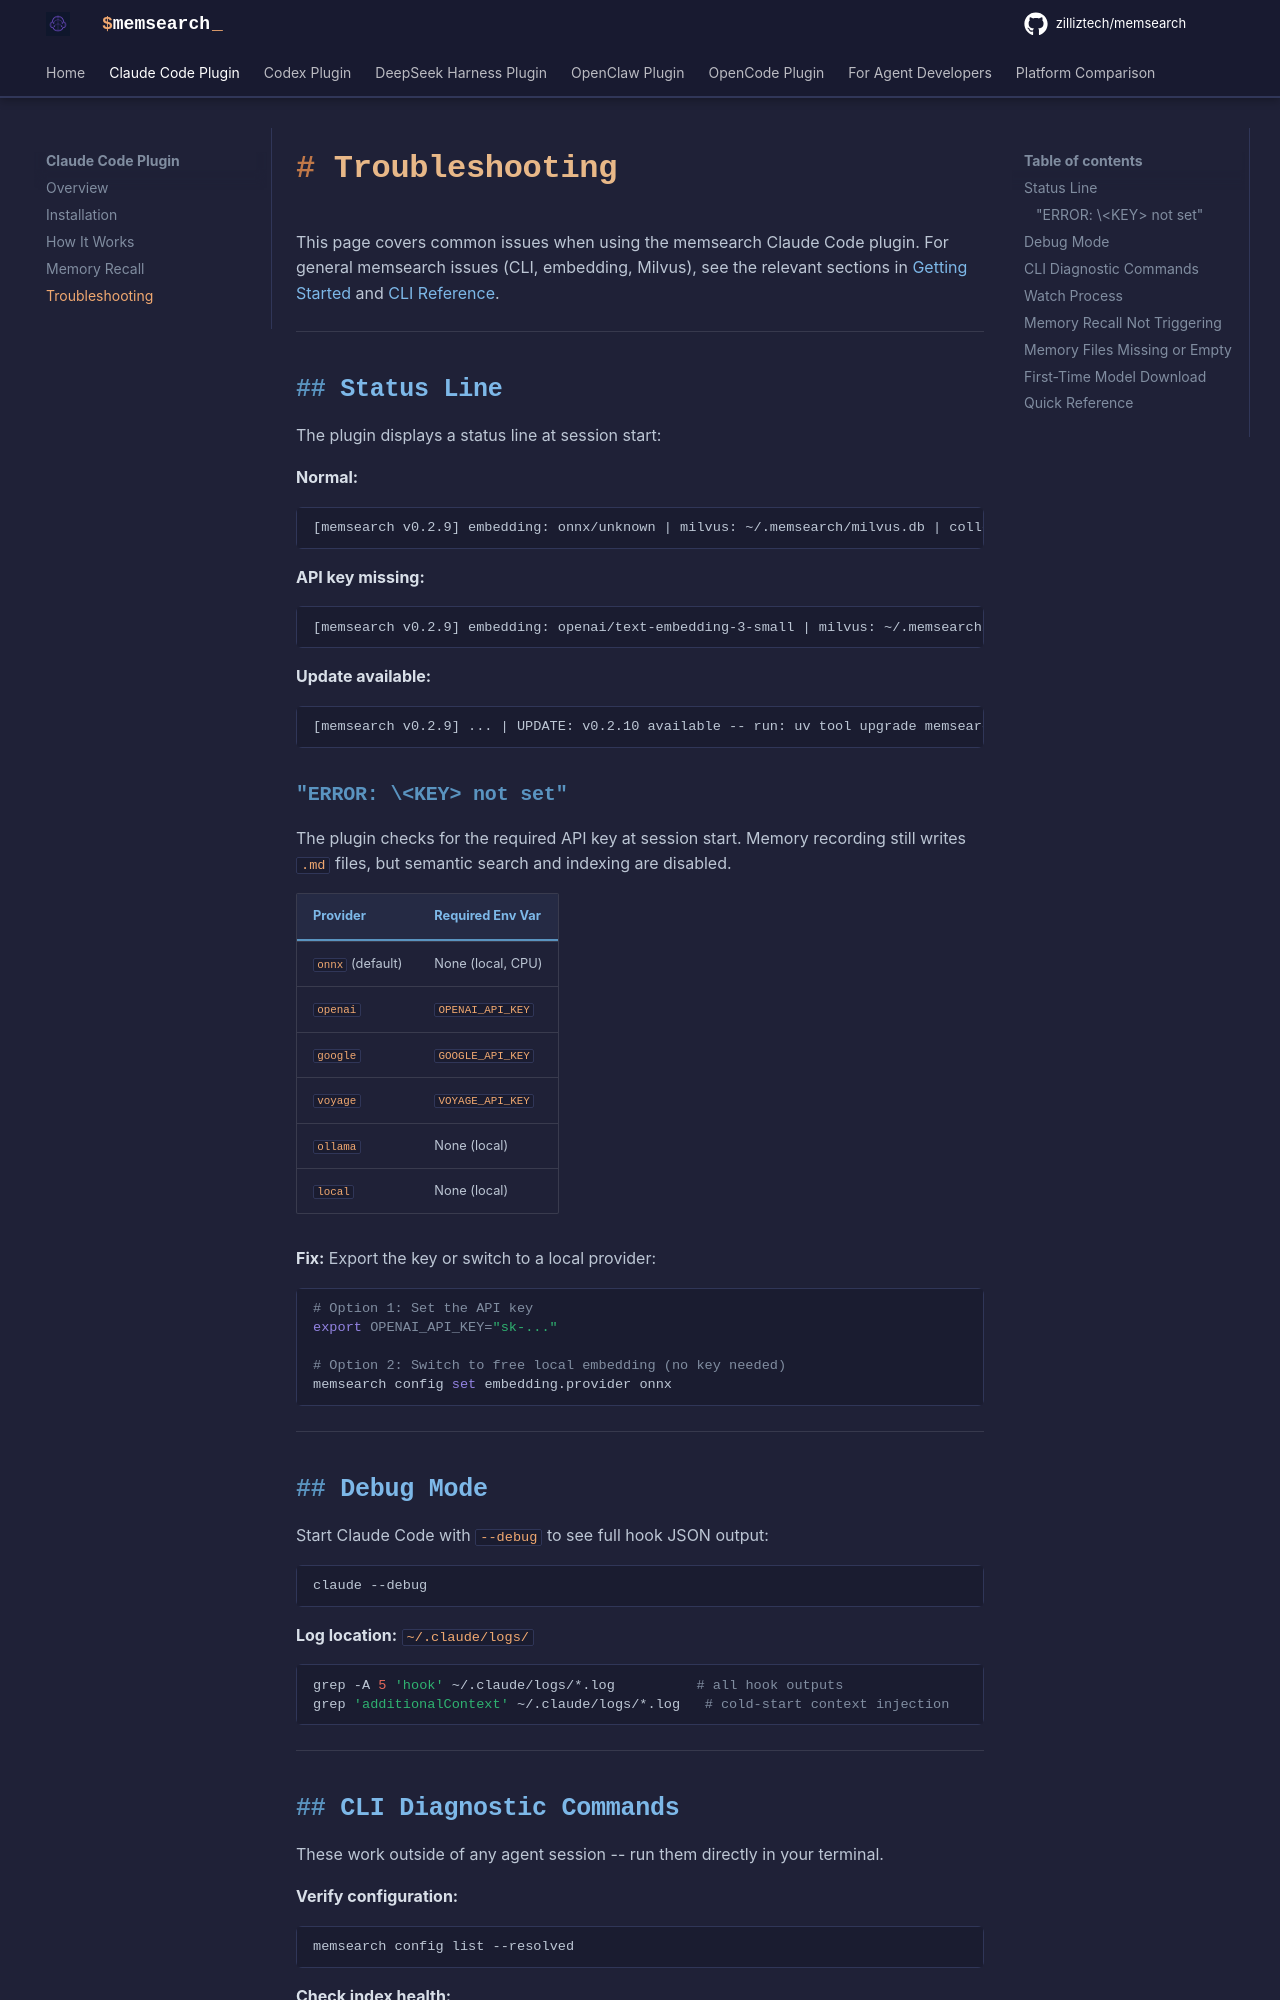

repository: agent-memory-atlas-archive/zilliztech--memsearch · page: platforms/claude-code/troubleshooting/index.html · generator: mkdocs

# Troubleshooting

This page covers common issues when using the memsearch Claude Code plugin. For general memsearch issues (CLI, embedding, Milvus), see the relevant sections in [Getting Started](../../getting-started.md) and [CLI Reference](../../cli.md).

---

## Status Line

The plugin displays a status line at session start:

**Normal:**
```
[memsearch v0.2.9] embedding: onnx/unknown | milvus: ~/.memsearch/milvus.db | collection: ms_myproject_a1b2c3
```

**API key missing:**
```
[memsearch v0.2.9] embedding: openai/text-embedding-3-small | milvus: ~/.memsearch/milvus.db | ERROR: OPENAI_API_KEY not set
```

**Update available:**
```
[memsearch v0.2.9] ... | UPDATE: v0.2.10 available -- run: uv tool upgrade memsearch
```

### "ERROR: \<KEY\> not set"

The plugin checks for the required API key at session start. Memory recording still writes `.md` files, but semantic search and indexing are disabled.

| Provider | Required Env Var |
|----------|-----------------|
| `onnx` (default) | None (local, CPU) |
| `openai` | `OPENAI_API_KEY` |
| `google` | `GOOGLE_API_KEY` |
| `voyage` | `VOYAGE_API_KEY` |
| `ollama` | None (local) |
| `local` | None (local) |

**Fix:** Export the key or switch to a local provider:

```bash
# Option 1: Set the API key
export OPENAI_API_KEY="sk-..."

# Option 2: Switch to free local embedding (no key needed)
memsearch config set embedding.provider onnx
```

---

## Debug Mode

Start Claude Code with `--debug` to see full hook JSON output:

```bash
claude --debug
```

**Log location:** `~/.claude/logs/`

```bash
grep -A 5 'hook' ~/.claude/logs/*.log          # all hook outputs
grep 'additionalContext' ~/.claude/logs/*.log   # cold-start context injection
```

---
